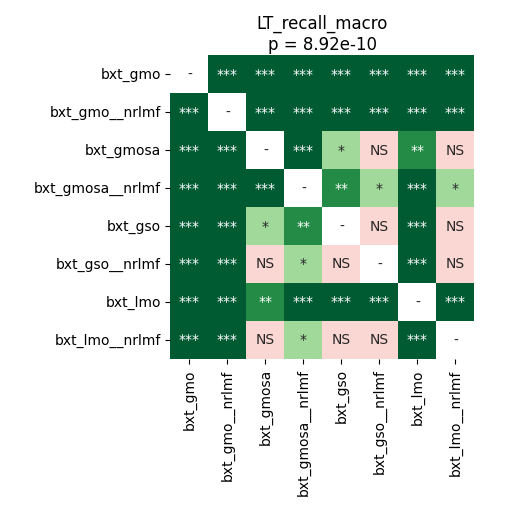

The file beside this chart, header and first rows:
	bxt_gmo	bxt_gmo__nrlmf	bxt_gmosa	bxt_gmosa__nrlmf	bxt_gso	bxt_gso__nrlmf	bxt_lmo	bxt_lmo__nrlmf
bxt_gmo	1.0	7.120768229166667e-05	7.120768229166667e-05	7.120768229166667e-05	7.120768229166667e-05	7.120768229166667e-05	7.120768229166667e-05	7.120768229166667e-05
bxt_gmo__nrlmf	7.120768229166667e-05	1.0	7.120768229166667e-05	7.120768229166667e-05	7.120768229166667e-05	0.000267	0.0001315	0.0003518
bxt_gmosa	7.120768229166667e-05	7.120768229166667e-05	1.0	7.120768229166667e-05	0.02723	0.109	0.0047	0.1453
bxt_gmosa__nrlmf	7.120768229166667e-05	7.120768229166667e-05	7.120768229166667e-05	1.0	0.003958	0.03529	0.0006646	0.02433
bxt_gso	7.120768229166667e-05	7.120768229166667e-05	0.02723	0.003958	1.0	0.6051	0.000267	0.7711
bxt_gso__nrlmf	7.120768229166667e-05	0.000267	0.109	0.03529	0.6051	1.0	0.0001831	0.9399
bxt_lmo	7.120768229166667e-05	0.0001315	0.0047	0.0006646	0.000267	0.0001831	1.0	7.120768229166667e-05
bxt_lmo__nrlmf	7.120768229166667e-05	0.0003518	0.1453	0.02433	0.7711	0.9399	7.120768229166667e-05	1.0
